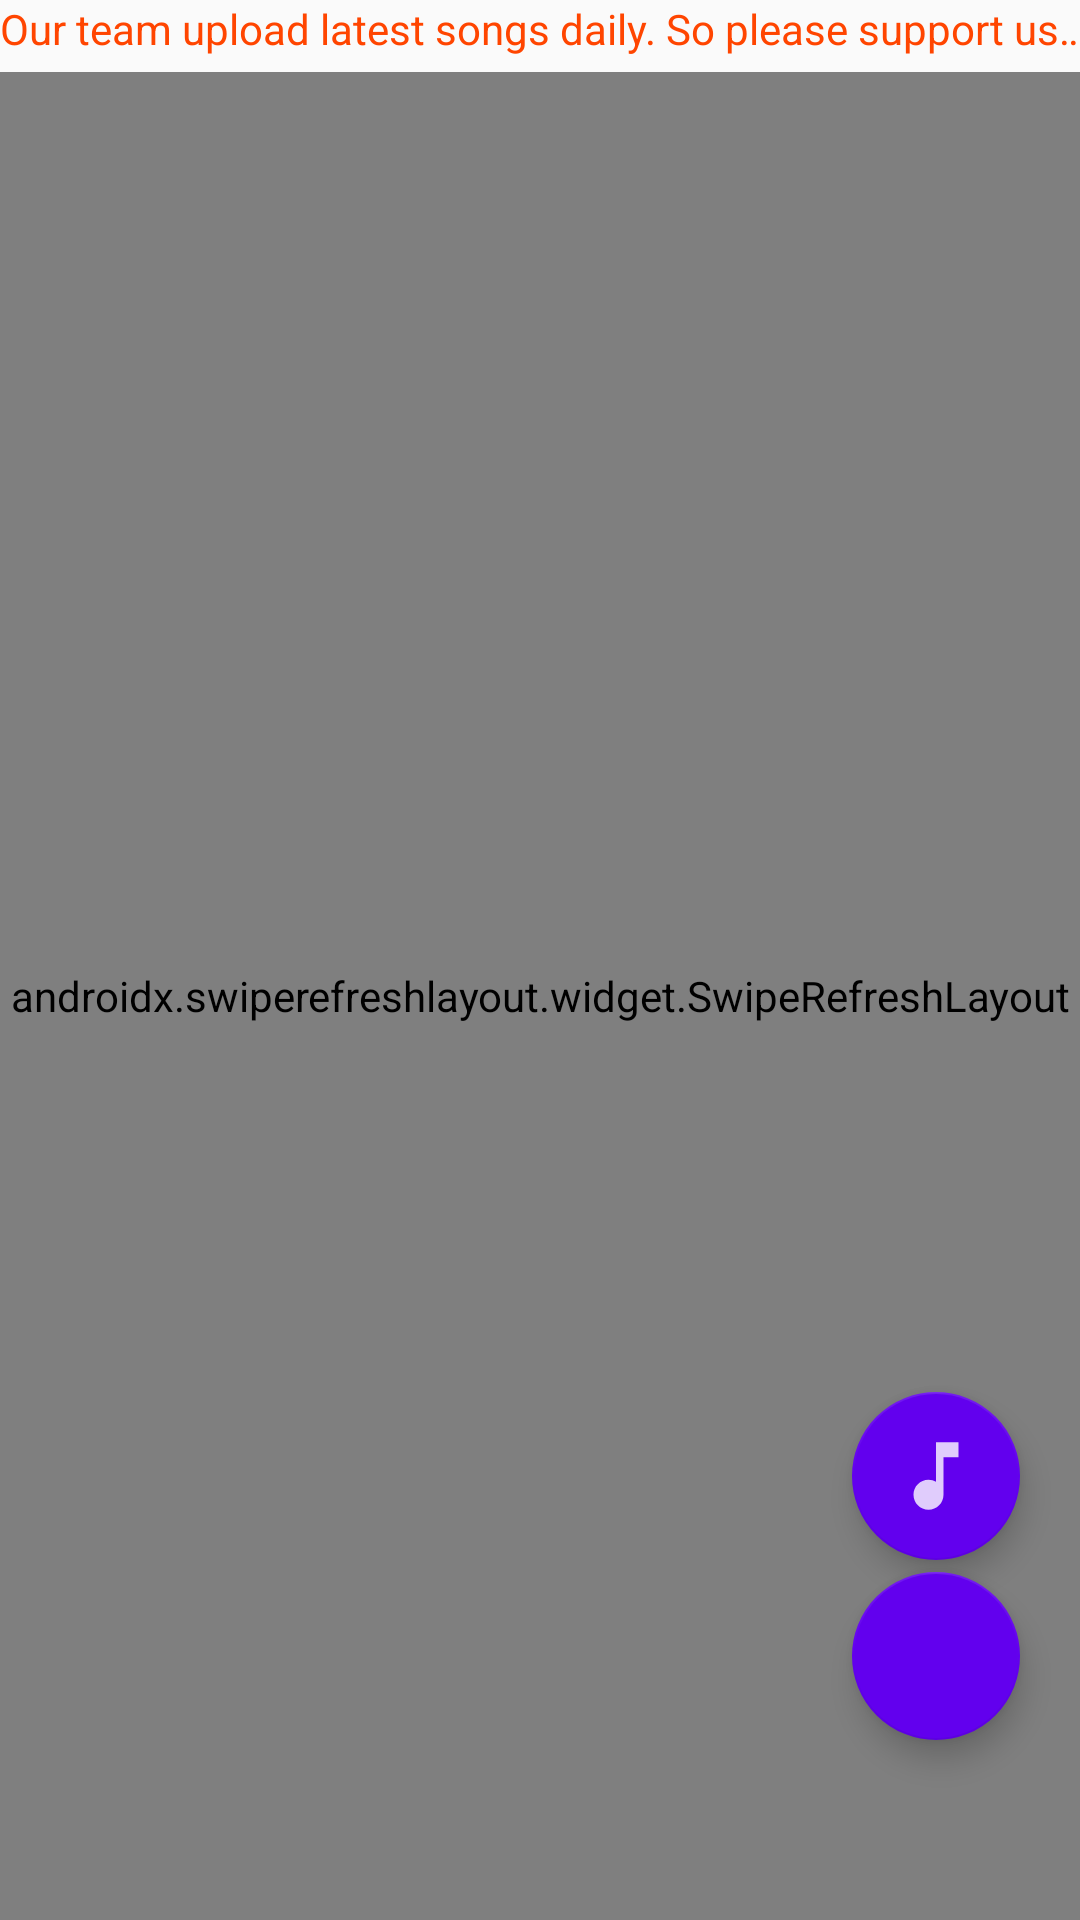

The Android layout XML behind this screen, and the referenced resources:
<!-- AndroidManifest.xml: application theme AppTheme -->
<!-- res/layout/activity_main.xml -->
<?xml version="1.0" encoding="utf-8"?>
<androidx.constraintlayout.widget.ConstraintLayout xmlns:android="http://schemas.android.com/apk/res/android"
    xmlns:app="http://schemas.android.com/apk/res-auto"
    xmlns:tools="http://schemas.android.com/tools"
    android:layout_width="match_parent"
    android:layout_height="match_parent"
    android:orientation="vertical"
    tools:context=".MainActivity">

    <TextView
        android:id="@+id/marqueeText"
        android:layout_width="wrap_content"
        android:layout_height="wrap_content"
        android:layout_alignParentRight="true"
        android:ellipsize="marquee"
        android:fadingEdge="horizontal"
        android:marqueeRepeatLimit="marquee_forever"
        android:scrollHorizontally="true"
        android:singleLine="true"
        android:text="Our team upload latest songs daily. So please support us by rating on play store and also give your valuable review."
        android:textColor="#ff4500"
        app:layout_constraintEnd_toEndOf="parent"
        app:layout_constraintStart_toStartOf="parent"
        app:layout_constraintTop_toTopOf="parent" />


    <androidx.swiperefreshlayout.widget.SwipeRefreshLayout
        android:id="@+id/swipeRefresh"
        android:layout_width="0dp"
        android:layout_height="match_parent"
        android:layout_marginTop="24dp"
        app:layout_constraintBottom_toBottomOf="parent"
        app:layout_constraintEnd_toEndOf="parent"
        app:layout_constraintStart_toStartOf="parent"
        app:layout_constraintTop_toTopOf="parent">

        <androidx.recyclerview.widget.RecyclerView
            android:id="@+id/recyclerview"
            android:layout_width="match_parent"
            android:layout_height="wrap_content"
            android:scrollbarThumbVertical="@drawable/scroll_bar_thumb"
            android:scrollbars="vertical" />

    </androidx.swiperefreshlayout.widget.SwipeRefreshLayout>

    <com.google.android.material.floatingactionbutton.FloatingActionButton
        android:id="@+id/searchFloatingButton"
        android:layout_width="wrap_content"
        android:layout_height="wrap_content"
        android:src="@drawable/image_search"
        app:backgroundTint="@color/colorPrimary"
        app:layout_constraintBottom_toBottomOf="parent"
        app:layout_constraintEnd_toEndOf="parent"
        android:layout_marginBottom="60dp"
        android:layout_marginRight="20dp"
        app:tint="@android:color/white" />

    <com.google.android.material.floatingactionbutton.FloatingActionButton
        android:id="@+id/singerFloatingButton"
        android:layout_width="wrap_content"
        android:layout_height="wrap_content"
        android:src="@drawable/music_note"
        app:backgroundTint="@color/colorPrimary"
        app:layout_constraintBottom_toBottomOf="@+id/searchFloatingButton"
        app:layout_constraintEnd_toEndOf="parent"
        android:layout_marginBottom="60dp"
        android:layout_marginRight="20dp"
        app:tint="@android:color/white" />

    <LinearLayout
        android:id="@+id/banner_container_main_activity"
        android:layout_width="match_parent"
        android:layout_height="wrap_content"
        android:layout_alignParentBottom="true"
        android:orientation="vertical"
        android:layout_marginBottom="52dp"
        app:layout_constraintBottom_toBottomOf="parent"
        app:layout_constraintEnd_toEndOf="parent"
        app:layout_constraintStart_toStartOf="parent"
        app:layout_constraintTop_toBottomOf="@+id/swipeRefresh"/>

</androidx.constraintlayout.widget.ConstraintLayout>
<!-- resources referenced by this layout -->
<resources>
  <!-- drawable music_note (drawable-anydpi) -->
  <vector xmlns:android="http://schemas.android.com/apk/res/android"
      android:width="24dp"
      android:height="24dp"
      android:viewportWidth="19.2"
      android:viewportHeight="19.2"
      android:tint="#FFFFFF"
      android:alpha="0.8">
    <group android:translateX="-2.4"
        android:translateY="-2.4">
        <path
            android:fillColor="#FF000000"
            android:pathData="M12,3v10.55c-0.59,-0.34 -1.27,-0.55 -2,-0.55 -2.21,0 -4,1.79 -4,4s1.79,4 4,4 4,-1.79 4,-4V7h4V3h-6z"/>
    </group>
  </vector>
  <style name="AppTheme" parent="Theme.AppCompat.Light.DarkActionBar">
          
          <item name="colorPrimary">@color/colorPrimary</item>
          <item name="colorPrimaryDark">@color/colorPrimary</item>
          <item name="colorAccent">@color/colorAccent</item>
      </style>
  <!-- not gathered from this repository: default colours our renderer supplied (Android Studio template values) -->
  <color name="colorPrimary">#FF6200EE</color>
  <color name="colorAccent">#FF03DAC5</color>
</resources>
